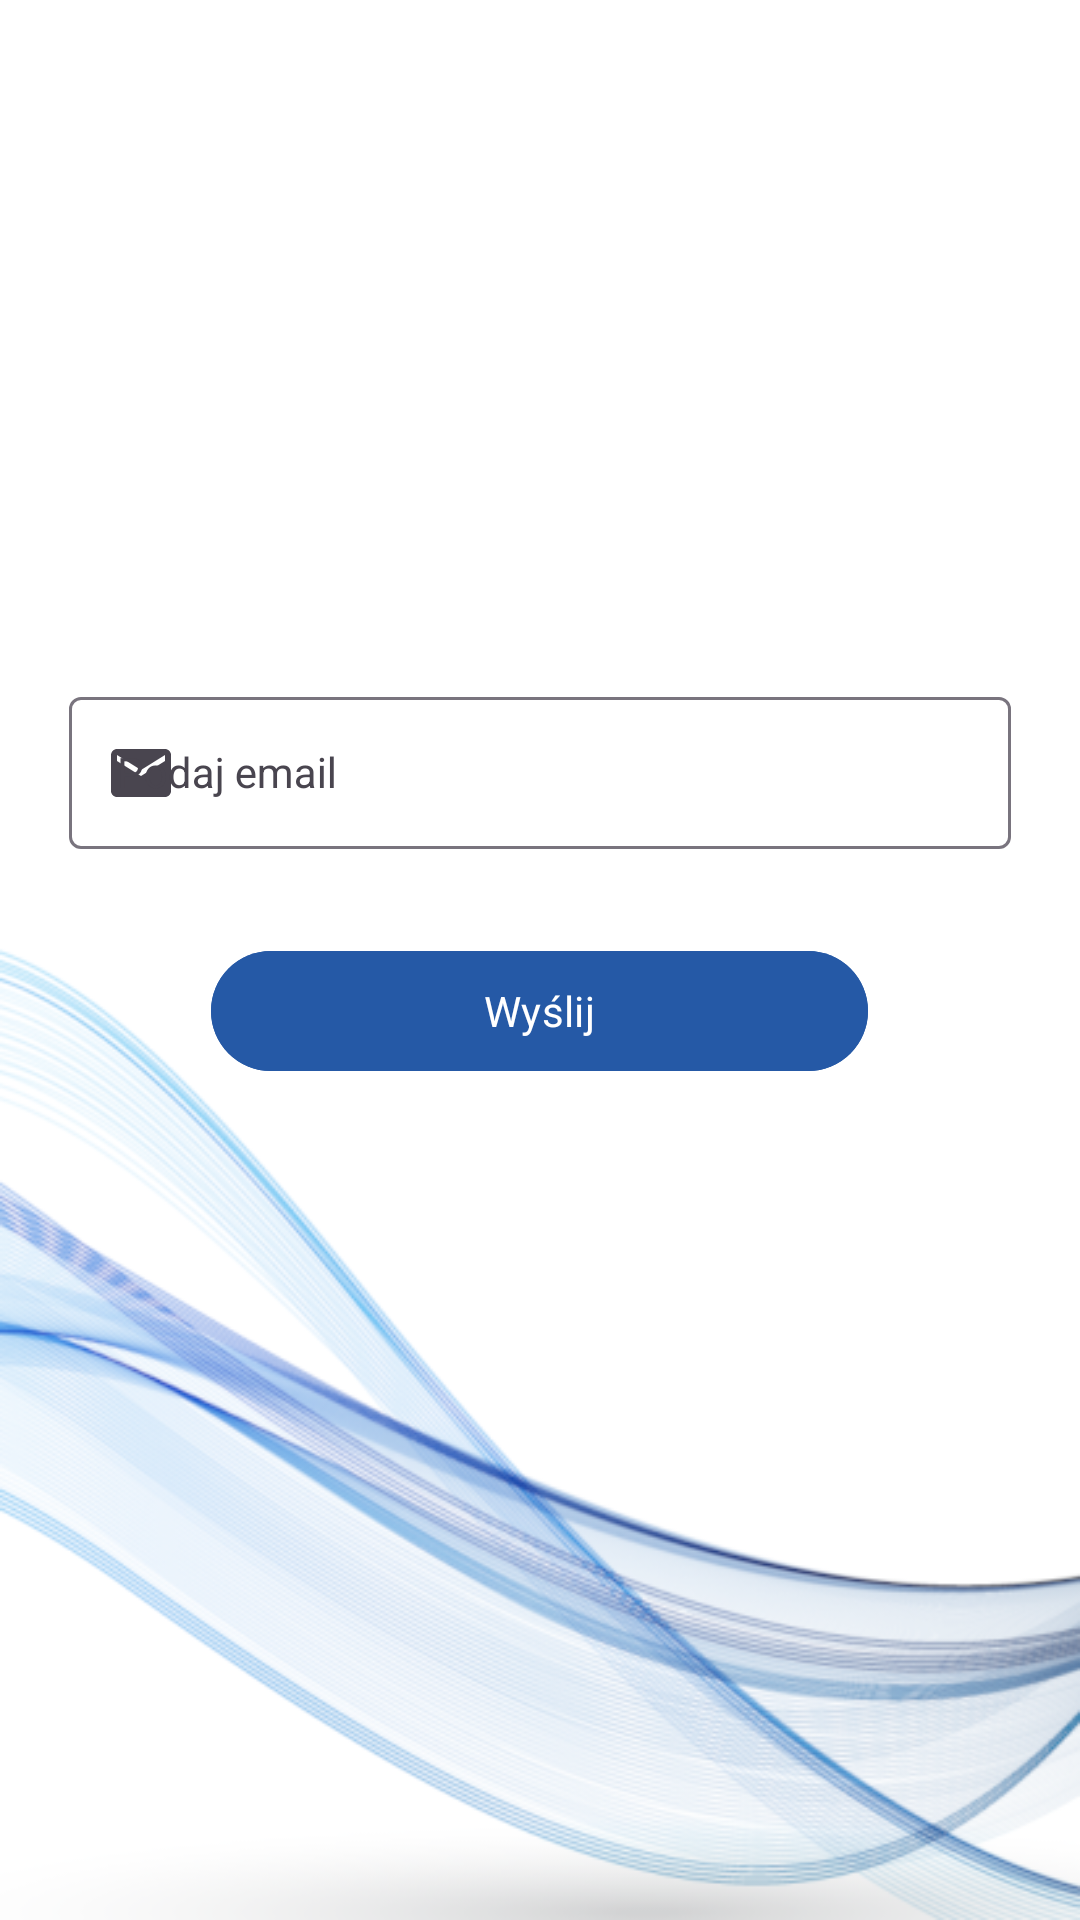

Reconstruct the res/layout file that produces this screen, plus the resources it refers to.
<!-- AndroidManifest.xml: application theme Theme.Projekt -->
<!-- res/layout/activity_reset_password.xml -->
<?xml version="1.0" encoding="utf-8"?>
<androidx.constraintlayout.widget.ConstraintLayout xmlns:android="http://schemas.android.com/apk/res/android"
    xmlns:app="http://schemas.android.com/apk/res-auto"
    xmlns:tools="http://schemas.android.com/tools"
    android:layout_width="match_parent"
    android:layout_height="match_parent"
    android:background="@drawable/kjjk"
    tools:context=".login.loginView">

    <LinearLayout
        android:layout_width="324dp"
        android:layout_height="186dp"
        android:gravity="center_horizontal"
        android:orientation="vertical"
        app:layout_constraintBottom_toBottomOf="parent"
        app:layout_constraintEnd_toEndOf="parent"
        app:layout_constraintStart_toStartOf="parent"
        app:layout_constraintTop_toTopOf="parent">


        <com.google.android.material.textfield.TextInputLayout
            android:layout_width="match_parent"
            android:layout_height="61dp"

            app:layout_constraintBottom_toBottomOf="parent"
            app:layout_constraintEnd_toEndOf="parent"
            app:layout_constraintHorizontal_bias="1.0"
            app:layout_constraintStart_toStartOf="parent"
            app:layout_constraintTop_toBottomOf="@+id/textInputLayout2"
            app:layout_constraintVertical_bias="0.0"
            app:startIconDrawable="@drawable/mail">

            <com.google.android.material.textfield.TextInputEditText
                android:id="@+id/passwordFieldReset"
                style="@style/Widget.MaterialComponents.TextInputLayout.OutlinedBox"
                android:layout_width="match_parent"
                android:layout_height="wrap_content"
                android:layout_margin="5dp"
                android:hint="Podaj email"

                app:layout_constraintStart_toStartOf="parent"
                app:layout_constraintTop_toTopOf="parent" />


        </com.google.android.material.textfield.TextInputLayout>


        <Button
            android:id="@+id/resetButton"
            android:layout_width="219dp"
            android:layout_height="wrap_content"
            android:layout_marginTop="25dp"
            android:layout_marginBottom="25dp"
            android:width="219dp"
            android:backgroundTint="@color/mainLogin"
            android:maxWidth="219dp"
            android:text="Wyślij" />
    </LinearLayout>
</androidx.constraintlayout.widget.ConstraintLayout>
<!-- resources referenced by this layout -->
<resources>
  <color name="mainLogin">#2559A6</color>
  <!-- drawable kjjk: png bitmap (drawable, 130223 bytes) -->
  <!-- drawable mail (drawable) -->
  <vector android:height="24dp" android:tint="#293E79"
      android:viewportHeight="24" android:viewportWidth="24"
      android:width="24dp" xmlns:android="http://schemas.android.com/apk/res/android">
      <path android:fillColor="@android:color/white" android:pathData="M20,4L4,4c-1.1,0 -1.99,0.9 -1.99,2L2,18c0,1.1 0.9,2 2,2h16c1.1,0 2,-0.9 2,-2L22,6c0,-1.1 -0.9,-2 -2,-2zM20,8l-8,5 -8,-5L4,6l8,5 8,-5v2z"/>
  </vector>
  <style name="Theme.Projekt" parent="Base.Theme.Projekt" />
  <style name="Base.Theme.Projekt" parent="Theme.Material3.DayNight.NoActionBar">
          <item name="fontFamily">@font/roboto</item>
          
          
      </style>
</resources>
